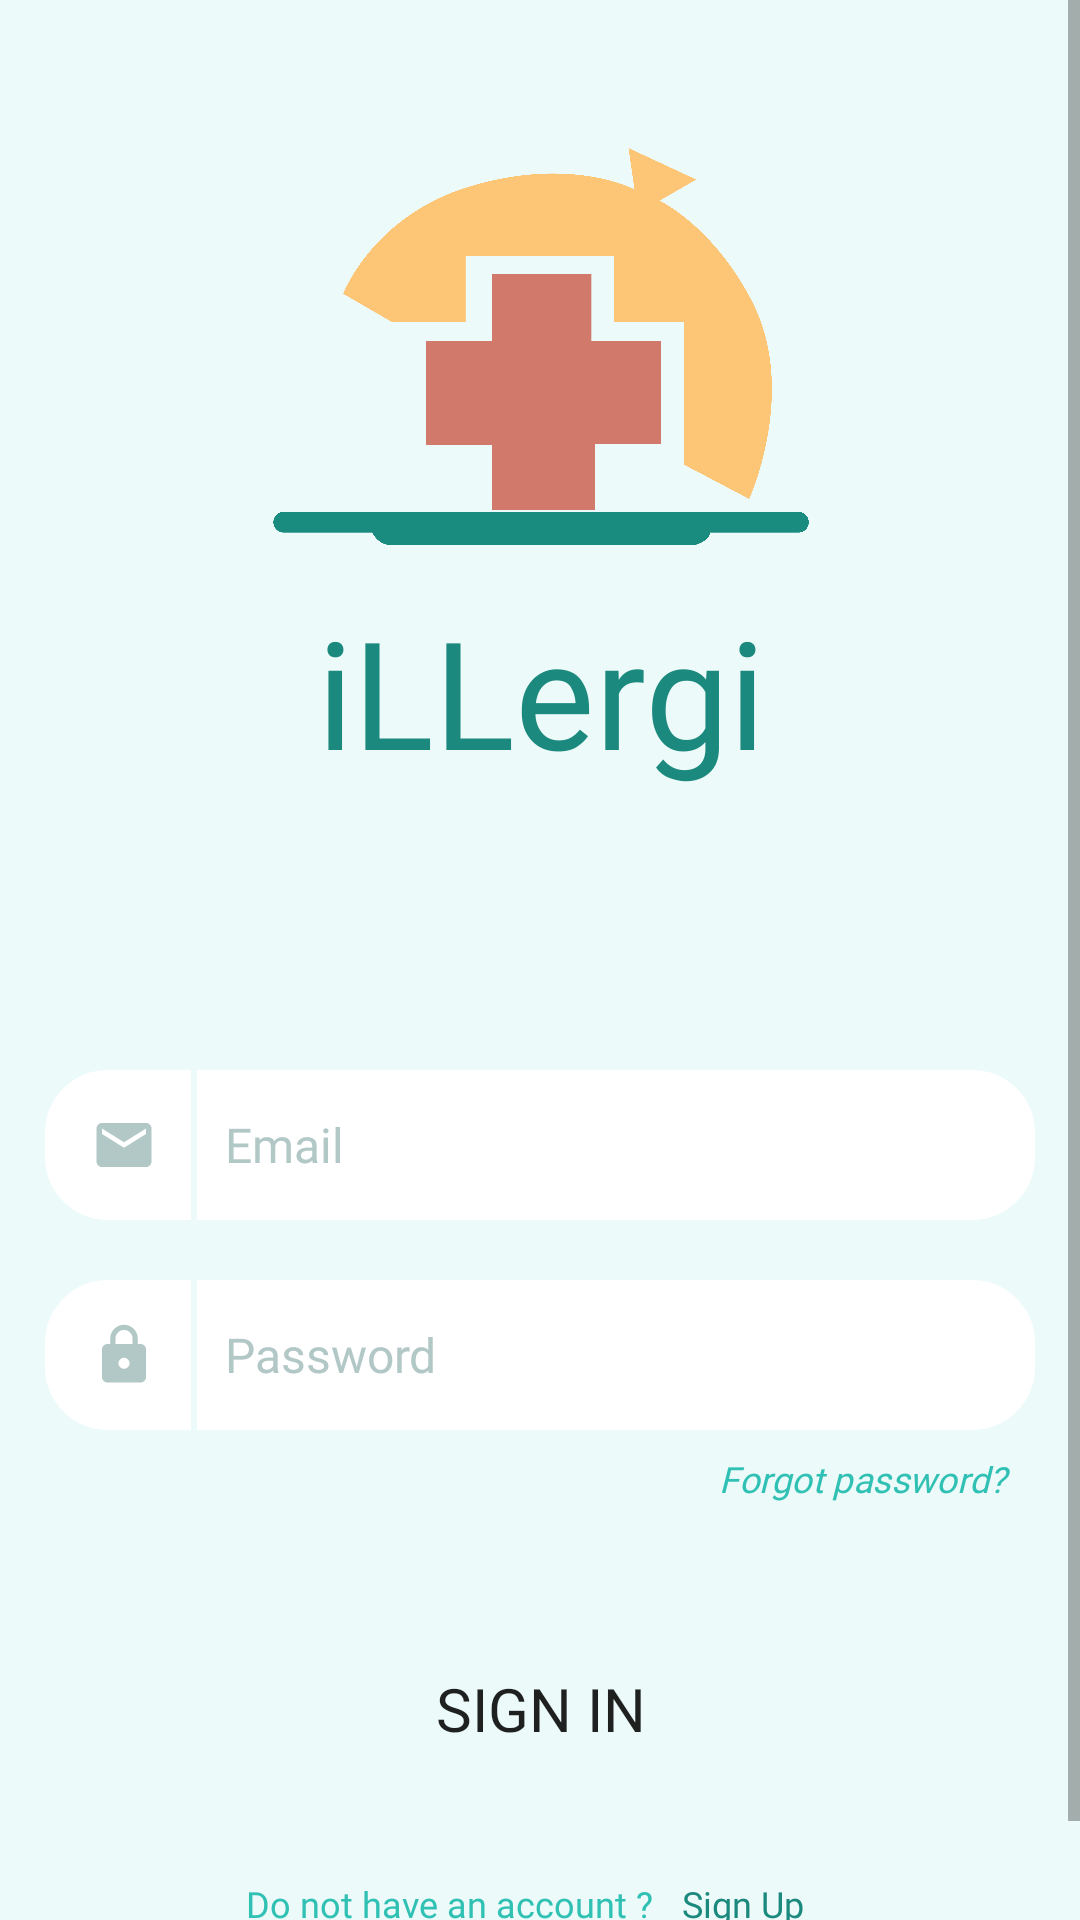

Here is an Android app screen rendered from its layout file. Give the layout XML and the strings, colors and styles it references.
<!-- AndroidManifest.xml: application theme Theme.Illergi -->
<!-- res/layout/test.xml -->
<?xml version="1.0" encoding="utf-8"?>
<RelativeLayout xmlns:android="http://schemas.android.com/apk/res/android"
    xmlns:app="http://schemas.android.com/apk/res-auto"
    xmlns:tools="http://schemas.android.com/tools"
    android:layout_width="match_parent"
    android:layout_height="match_parent"
    tools:context=".MainActivity">

    
    <ScrollView
        android:id="@+id/scrollableContents"
        android:layout_width="fill_parent"
        android:layout_height="fill_parent"
        android:background="@color/background">

        <androidx.constraintlayout.widget.ConstraintLayout
            android:layout_width="fill_parent"
            android:layout_height="wrap_content"
            android:gravity="center_horizontal"
            android:layout_gravity="center"
            android:orientation="vertical">

            <TextView
                android:id="@+id/ValidateText"
                android:layout_width="320dp"
                android:layout_height="wrap_content"
                android:layout_marginTop="70dp"
                android:fontFamily="@font/prompt_light"
                android:text=""
                android:textColor="@color/red"
                android:textSize="@dimen/sign_up_info"
                app:layout_constraintBottom_toTopOf="@+id/hintEmail"
                app:layout_constraintEnd_toEndOf="@+id/TextEmailAddress"
                app:layout_constraintHorizontal_bias="1.0"
                app:layout_constraintStart_toStartOf="@+id/TextEmailAddress"
                app:layout_constraintTop_toBottomOf="@+id/textLogo"
                app:layout_constraintVertical_bias="1.0" />

            <EditText
                android:id="@+id/TextEmailAddress"
                android:layout_width="@dimen/white_round_text_width"
                android:layout_height="@dimen/log_in_white_round_text_high"
                android:layout_marginTop="5dp"
                android:background="@drawable/edit_text_bg"
                android:fontFamily="@font/prompt_light"
                android:hint="@string/email"
                android:inputType="textEmailAddress"
                android:paddingLeft="60dp"
                android:textColor="@color/green_2"
                android:textColorHint="@color/textin"
                android:textSize="@dimen/text_hint_size"
                app:layout_constraintEnd_toEndOf="parent"
                app:layout_constraintStart_toStartOf="parent"
                app:layout_constraintTop_toBottomOf="@+id/ValidateText" />

            <ImageView
                android:id="@+id/iconEmail"
                android:layout_width="22dp"
                android:layout_height="22dp"
                android:src="@drawable/ic_baseline_email_24"
                app:layout_constraintBottom_toBottomOf="@+id/TextEmailAddress"
                app:layout_constraintEnd_toEndOf="@+id/TextEmailAddress"
                app:layout_constraintHorizontal_bias="0.05"
                app:layout_constraintStart_toStartOf="@+id/TextEmailAddress"
                app:layout_constraintTop_toTopOf="@+id/TextEmailAddress"
                app:layout_constraintVertical_bias="0.5" />

            <EditText
                android:id="@+id/TextPassword"

                android:layout_width="@dimen/white_round_text_width"
                android:layout_height="@dimen/log_in_white_round_text_high"
                android:layout_marginTop="20dp"
                android:background="@drawable/edit_text_bg"
                android:fontFamily="@font/prompt_light"
                android:hint="@string/password"
                android:inputType="textPassword"
                android:paddingLeft="60dp"
                android:textColor="@color/green_2"
                android:textColorHint="@color/textin"
                android:textSize="@dimen/text_hint_size"
                app:layout_constraintEnd_toEndOf="parent"
                app:layout_constraintStart_toStartOf="parent"
                app:layout_constraintTop_toBottomOf="@+id/TextEmailAddress" />

            <ImageView
                android:id="@+id/iconPass"
                android:layout_width="22dp"
                android:layout_height="22dp"
                android:src="@drawable/ic_lock"
                app:layout_constraintBottom_toBottomOf="@+id/TextPassword"
                app:layout_constraintEnd_toEndOf="@+id/TextPassword"
                app:layout_constraintHorizontal_bias="0.05"
                app:layout_constraintStart_toStartOf="@+id/TextPassword"
                app:layout_constraintTop_toTopOf="@+id/TextPassword"
                app:layout_constraintVertical_bias="0.5" />

            <TextView
                android:id="@+id/forgotPassButton"
                android:layout_width="115dp"
                android:layout_height="20dp"
                android:layout_alignParentLeft="true"
                android:layout_alignParentTop="true"
                android:layout_marginTop="8dp"
                android:fontFamily="@font/prompt_light"
                android:gravity="center_horizontal"
                android:text="@string/forgot_pass"
                android:textColor="@color/green_1"
                android:textSize="@dimen/small_note_text"
                android:textStyle="italic"
                app:layout_constraintEnd_toEndOf="@+id/TextPassword"
                app:layout_constraintTop_toBottomOf="@+id/TextPassword" />

            <Button
                android:id="@+id/signInButton"
                android:layout_width="300dp"
                android:layout_height="50dp"
                android:layout_marginTop="40dp"
                android:background="@drawable/button"
                android:backgroundTint="@drawable/all_change_button_color"
                android:fontFamily="@font/prompt_regular"
                android:gravity="center"
                android:text="SIGN IN"
                android:textAllCaps="false"
                android:textSize="@dimen/sign_in_button_size"
                app:layout_constraintEnd_toEndOf="parent"
                app:layout_constraintHorizontal_bias="0.504"
                app:layout_constraintStart_toStartOf="parent"
                app:layout_constraintTop_toBottomOf="@+id/forgotPassButton" />

            <ImageView
                android:id="@+id/logo"
                android:layout_width="180dp"
                android:layout_height="160dp"
                android:layout_marginTop="70dp"
                app:layout_constraintEnd_toEndOf="parent"
                app:layout_constraintStart_toStartOf="parent"
                app:layout_constraintTop_toTopOf="parent"
                app:srcCompat="@drawable/logo" />

            <TextView
                android:id="@+id/textLogo"
                android:layout_width="180dp"
                android:layout_height="70dp"
                android:fontFamily="@font/robotocondensed_bold"
                android:gravity="center"
                android:text="@string/illergi"
                android:textColor="@color/green_2"
                android:textSize="@dimen/illergi_size"
                app:layout_constraintEnd_toEndOf="parent"
                app:layout_constraintStart_toStartOf="parent"
                app:layout_constraintTop_toBottomOf="@+id/logo" />

            <View
                android:id="@+id/line_1"
                android:layout_width="2dp"
                android:layout_height="50dp"
                android:layout_alignParentLeft="true"
                android:layout_alignParentTop="true"
                android:background="@drawable/line"
                app:layout_constraintBottom_toBottomOf="@+id/TextEmailAddress"
                app:layout_constraintEnd_toEndOf="@+id/TextEmailAddress"
                app:layout_constraintHorizontal_bias="0.148"
                app:layout_constraintStart_toStartOf="@+id/TextEmailAddress"
                app:layout_constraintTop_toTopOf="@+id/TextEmailAddress" />

            <View
                android:id="@+id/line_2"
                android:layout_width="2dp"
                android:layout_height="50dp"
                android:layout_alignParentLeft="true"
                android:layout_alignParentTop="true"
                android:background="@drawable/line"
                app:layout_constraintBottom_toBottomOf="@+id/TextPassword"
                app:layout_constraintEnd_toEndOf="@+id/TextPassword"
                app:layout_constraintHorizontal_bias="0.148"
                app:layout_constraintStart_toStartOf="@+id/TextPassword"
                app:layout_constraintTop_toTopOf="@+id/TextPassword" />

            <LinearLayout
                android:layout_width="match_parent"
                android:layout_height="wrap_content"
                android:gravity="center_horizontal"
                android:layout_marginTop="30dp"
                android:layout_marginBottom="30dp"
                app:layout_constraintBottom_toBottomOf="parent"
                app:layout_constraintTop_toBottomOf="@+id/signInButton"
                tools:layout_editor_absoluteX="0dp">


                <TextView
                    android:id="@+id/DontHaveAccountText"
                    android:layout_width="wrap_content"
                    android:layout_height="20dp"
                    android:layout_alignParentTop="false"
                    android:fontFamily="@font/prompt_light"
                    android:gravity="center"
                    android:text="@string/don_t_have_"
                    android:textColor="@color/green_1"
                    android:textSize="@dimen/small_note_text"
                    app:layout_constraintStart_toStartOf="parent"
                    tools:layout_editor_absoluteY="671dp" />

                <TextView
                    android:id="@+id/signUpButton"
                    android:layout_width="60dp"
                    android:layout_height="20dp"
                    android:layout_alignParentLeft="true"
                    android:layout_alignParentTop="true"

                    android:fontFamily="@font/prompt_bold"
                    android:gravity="center"
                    android:text="@string/sign_up"
                    android:textColor="@color/green_2"
                    android:textSize="@dimen/small_note_text"
                    app:layout_constraintStart_toEndOf="@+id/DontHaveAccountText"
                    tools:layout_editor_absoluteY="671dp" />

            </LinearLayout>

        </androidx.constraintlayout.widget.ConstraintLayout>

    </ScrollView>

</RelativeLayout>
<!-- resources referenced by this layout -->
<resources>
  <color name="background">#ECFAF9</color>
  <color name="green_1">#31C1B4</color>
  <color name="green_2">#1B897E</color>
  <color name="red">#d0786a</color>
  <color name="textin">#B2C8C6</color>
  <dimen name="illergi_size">50dp</dimen>
  <dimen name="log_in_white_round_text_high">50dp</dimen>
  <dimen name="sign_in_button_size">20dp</dimen>
  <dimen name="sign_up_info">12dp</dimen>
  <dimen name="small_note_text">12dp</dimen>
  <dimen name="text_hint_size">16dp</dimen>
  <dimen name="white_round_text_width">330dp</dimen>
  <!-- drawable all_change_button_color (drawable) -->
  <?xml version="1.0" encoding="utf-8"?>
  <selector xmlns:android="http://schemas.android.com/apk/res/android">
  
      <item android:state_pressed="true" android:color="#8031C1B4"/>
      <item android:color="@color/green_1"/>
  </selector>
  <!-- drawable edit_text_bg (drawable) -->
  <?xml version="1.0" encoding="utf-8"?>
  <shape xmlns:android="http://schemas.android.com/apk/res/android">
  
      <corners android:radius="20dp"/>
  
      <stroke android:width="2dp"
          android:color="#FFFFFF"/>
      <solid android:color="#FFFFFF"/>
  
  </shape>
  <!-- drawable ic_baseline_email_24 (drawable) -->
  <vector android:height="24dp" android:tint="#B2C8C6"
      android:viewportHeight="24" android:viewportWidth="24"
      android:width="24dp" xmlns:android="http://schemas.android.com/apk/res/android">
      <path android:fillColor="@android:color/white" android:pathData="M20,4L4,4c-1.1,0 -1.99,0.9 -1.99,2L2,18c0,1.1 0.9,2 2,2h16c1.1,0 2,-0.9 2,-2L22,6c0,-1.1 -0.9,-2 -2,-2zM20,8l-8,5 -8,-5L4,6l8,5 8,-5v2z"/>
  </vector>
  <!-- drawable ic_lock (drawable) -->
  <vector android:height="24dp" android:tint="#B2C8C6"
      android:viewportHeight="24" android:viewportWidth="24"
      android:width="24dp" xmlns:android="http://schemas.android.com/apk/res/android">
      <path android:fillColor="@android:color/white" android:pathData="M18,8h-1L17,6c0,-2.76 -2.24,-5 -5,-5S7,3.24 7,6v2L6,8c-1.1,0 -2,0.9 -2,2v10c0,1.1 0.9,2 2,2h12c1.1,0 2,-0.9 2,-2L20,10c0,-1.1 -0.9,-2 -2,-2zM12,17c-1.1,0 -2,-0.9 -2,-2s0.9,-2 2,-2 2,0.9 2,2 -0.9,2 -2,2zM15.1,8L8.9,8L8.9,6c0,-1.71 1.39,-3.1 3.1,-3.1 1.71,0 3.1,1.39 3.1,3.1v2z"/>
  </vector>
  <!-- drawable line (drawable) -->
  <?xml version="1.0" encoding="utf-8"?>
      <vector
          xmlns:android="http://schemas.android.com/apk/res/android"
          xmlns:aapt="http://schemas.android.com/aapt"
          android:width="30.04dp"
          android:height="1dp"
          android:viewportWidth="30.04"
          android:viewportHeight="1"
          >
  
          <group>
  
              <clip-path
                  android:pathData="M0.5 0.5H29.535H0.5Z"
                  />
  
          </group>
  
          <path
              android:pathData="M0.5 0.5H29.535H0.5Z"
              android:strokeWidth="1"
              android:strokeColor="#ECFAF9"
              />
  
      </vector>
  <!-- drawable logo: png bitmap (drawable, 75427 bytes) -->
  <string name="don_t_have_">Do not have an account ? </string>
  <string name="email">Email</string>
  <string name="forgot_pass">Forgot password?</string>
  <string name="illergi">iLLergi</string>
  <string name="password">Password</string>
  <string name="sign_up">Sign Up</string>
  <style name="Theme.Illergi" parent="Theme.MaterialComponents.DayNight.NoActionBar">
          
          <item name="colorPrimary">@color/green_1</item>
          <item name="colorPrimaryVariant">@color/green_2</item>
          <item name="colorOnPrimary">@color/white</item>
          
          <item name="colorSecondary">@color/teal_200</item>
          <item name="colorSecondaryVariant">@color/teal_700</item>
          <item name="colorOnSecondary">@color/black</item>
          
          <item name="android:statusBarColor" tools:targetApi="l">?attr/colorPrimaryVariant</item>
          
      </style>
  <color name="white">#FFFFFFFF</color>
  <color name="teal_200">#FF03DAC5</color>
  <color name="teal_700">#FF018786</color>
  <color name="black">#FF000000</color>
</resources>
